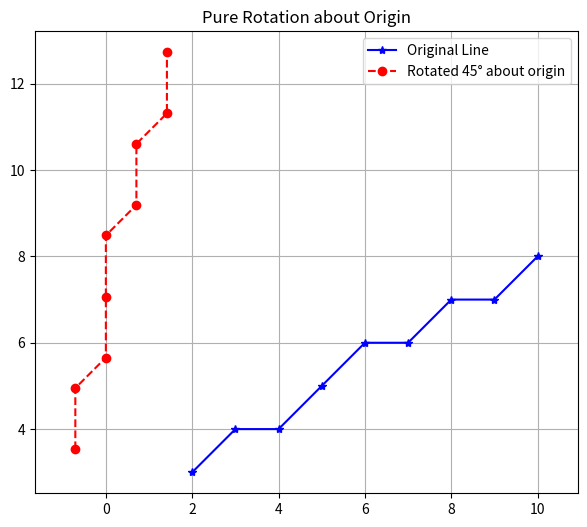

Reproduce this figure in Python.
# Task 3: Pure rotation about origin

import numpy as np
import matplotlib.pyplot as plt

def bresenham_line(x0, y0, x1, y1):
    xs, ys = [], []
    dx = abs(x1 - x0)
    dy = abs(y1 - y0)
    sx = 1 if x1 >= x0 else -1
    sy = 1 if y1 >= y0 else -1
    x, y = x0, y0

    if dx >= dy:
        p = 2 * dy - dx
        for _ in range(dx + 1):
            xs.append(x)
            ys.append(y)
            x += sx
            if p >= 0:
                y += sy
                p += 2 * dy - 2 * dx
            else:
                p += 2 * dy
    else:
        p = 2 * dx - dy
        for _ in range(dy + 1):
            xs.append(x)
            ys.append(y)
            y += sy
            if p >= 0:
                x += sx
                p += 2 * dx - 2 * dy
            else:
                p += 2 * dx

    return np.array(xs), np.array(ys)

def apply_transform(x, y, M):
    points = np.vstack([x, y, np.ones_like(x)])
    t = M @ points
    return t[0], t[1]

x0, y0, x1, y1 = 2, 3, 10, 8
x, y = bresenham_line(x0, y0, x1, y1)

theta = np.pi / 4  # 45 degrees

R = np.array([
    [np.cos(theta), -np.sin(theta), 0],
    [np.sin(theta),  np.cos(theta), 0],
    [0, 0, 1]
])

xr, yr = apply_transform(x, y, R)

plt.figure(figsize=(7,6))
plt.plot(x, y, 'b*-', label="Original Line")
plt.plot(xr, yr, 'ro--', label="Rotated 45° about origin")
plt.legend()
plt.grid(True)
plt.axis('equal')
plt.title("Pure Rotation about Origin")
plt.show()